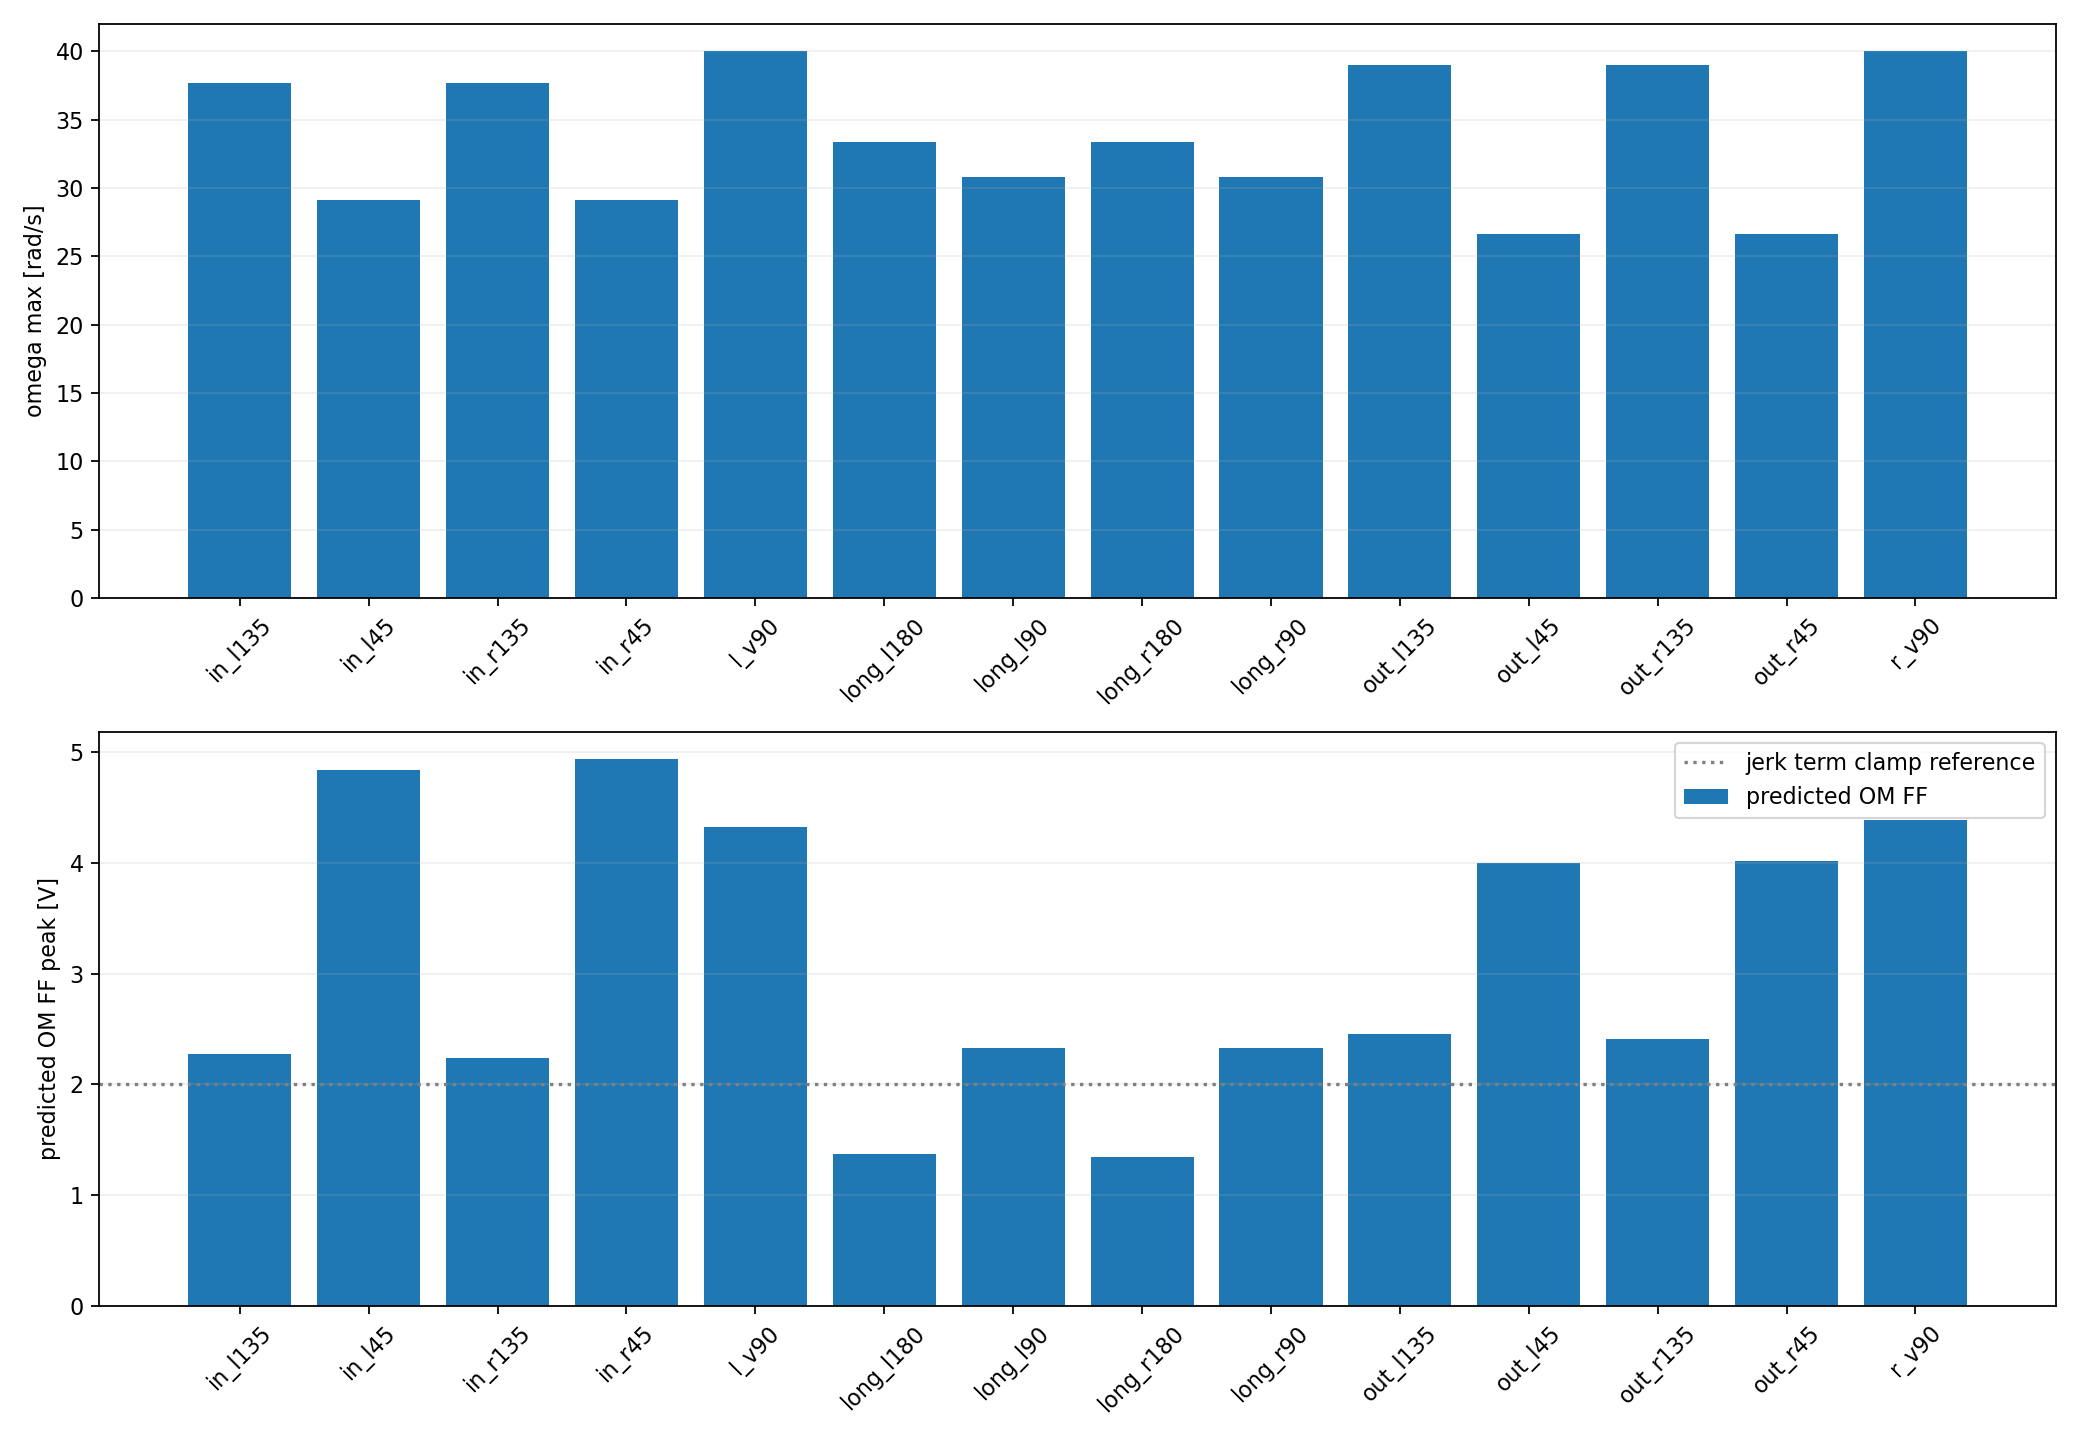

The table this chart was drawn from, first rows:
motion_name, gain_name, velocity_m_s, r_min_mm, degree, duration_ms, sample_count, omega_max_rad_s, alpha_max_rad_s2, alpha_min_rad_s2, jerk_abs_max_rad_s3, predicted_om_ff_abs_max_v, jerk_clipped_pct, source_turn90, om_velo, om_accel, om_decel, om_bias, om_jerk
in_l135, ff_gain_in135_L_1600, 1.6, 42.5, 135.0, 88.86, 89, 37.65, 2069, -2068, 337812, 2.278, 0.0, long_l90, 0.0168, 0.00094, 0.00085, 0.0175, 2.9e-06
in_l45, ff_gain_in45_L_1600, 1.6, 55.0, 45.0, 38.33, 39, 29.09, 3639, -3665, 926991, 4.836, 10.26, long_l90, 0.0168, 0.00097, 0.00085, 0.0175, 2.9e-06
in_r135, ff_gain_in135_R_1600, 1.6, -42.5, -135.0, 88.86, 89, 37.65, 2069, -2068, 337812, 2.239, 0.0, long_r90, 0.0168, 0.00088, 0.00085, 0.0613, 3.2e-06
in_r45, ff_gain_in45_R_1600, 1.6, -55.0, -45.0, 38.33, 39, 29.09, 3639, -3665, 926991, 4.934, 12.82, long_r90, 0.0168, 0.00094, 0.00085, 0.0613, 3.2e-06
l_v90, ff_gain_v90_L_1600, 1.6, 40.0, 90.0, 55.76, 56, 40.0, 3480, -3481, 775063, 4.32, 1.786, long_l90, 0.0168, 0.00099, 0.00091, 0.0175, 2.9e-06
long_l180, ff_gain_long_turn_180_L_1600, 1.6, 48.0, 180.0, 133.8, 134, 33.33, 1218, -1218, 142313, 1.375, 0.0, long_l90, 0.0168, 0.00094, 0.00085, 0.0175, 2.9e-06
long_l90, ff_gain_long_turn_L_1600, 1.6, 52.0, 90.0, 72.48, 73, 30.77, 2069, -2070, 391863, 2.329, 0.0, long_l90, 0.0168, 0.00094, 0.00085, 0.0175, 2.9e-06
long_r180, ff_gain_long_turn_180_R_1600, 1.6, -48.0, -180.0, 133.8, 134, 33.33, 1218, -1218, 142313, 1.348, 0.0, long_r90, 0.0168, 0.00088, 0.00085, 0.0613, 3.2e-06
long_r90, ff_gain_long_turn_R_1600, 1.6, -52.0, -90.0, 72.48, 73, 30.77, 2069, -2070, 391863, 2.324, 0.0, long_r90, 0.0168, 0.00088, 0.00085, 0.0613, 3.2e-06
out_l135, ff_gain_out135_L_1600, 1.6, 41.0, 135.0, 85.73, 86, 39.02, 2222, -2223, 372998, 2.452, 0.0, long_l90, 0.0168, 0.00094, 0.00085, 0.0175, 2.9e-06
out_l45, ff_gain_out45_L_1600, 1.6, 60.0, 45.0, 41.82, 42, 26.67, 3083, -3087, 768303, 4, 4.762, long_l90, 0.0168, 0.00094, 0.00085, 0.0175, 2.9e-06
out_r135, ff_gain_out135_R_1600, 1.6, -41.0, -135.0, 85.73, 86, 39.02, 2222, -2223, 372998, 2.408, 0.0, long_r90, 0.0168, 0.00088, 0.00085, 0.0613, 3.2e-06
out_r45, ff_gain_out45_R_1600, 1.6, -60.0, -45.0, 41.82, 42, 26.67, 3083, -3087, 768303, 4.017, 4.762, long_r90, 0.0168, 0.00088, 0.00085, 0.0613, 3.2e-06
r_v90, ff_gain_v90_R_1600, 1.6, -40.0, -90.0, 55.76, 56, 40.0, 3480, -3481, 775063, 4.386, 5.357, long_r90, 0.0168, 0.00093, 0.0009, 0.0613, 3.2e-06
